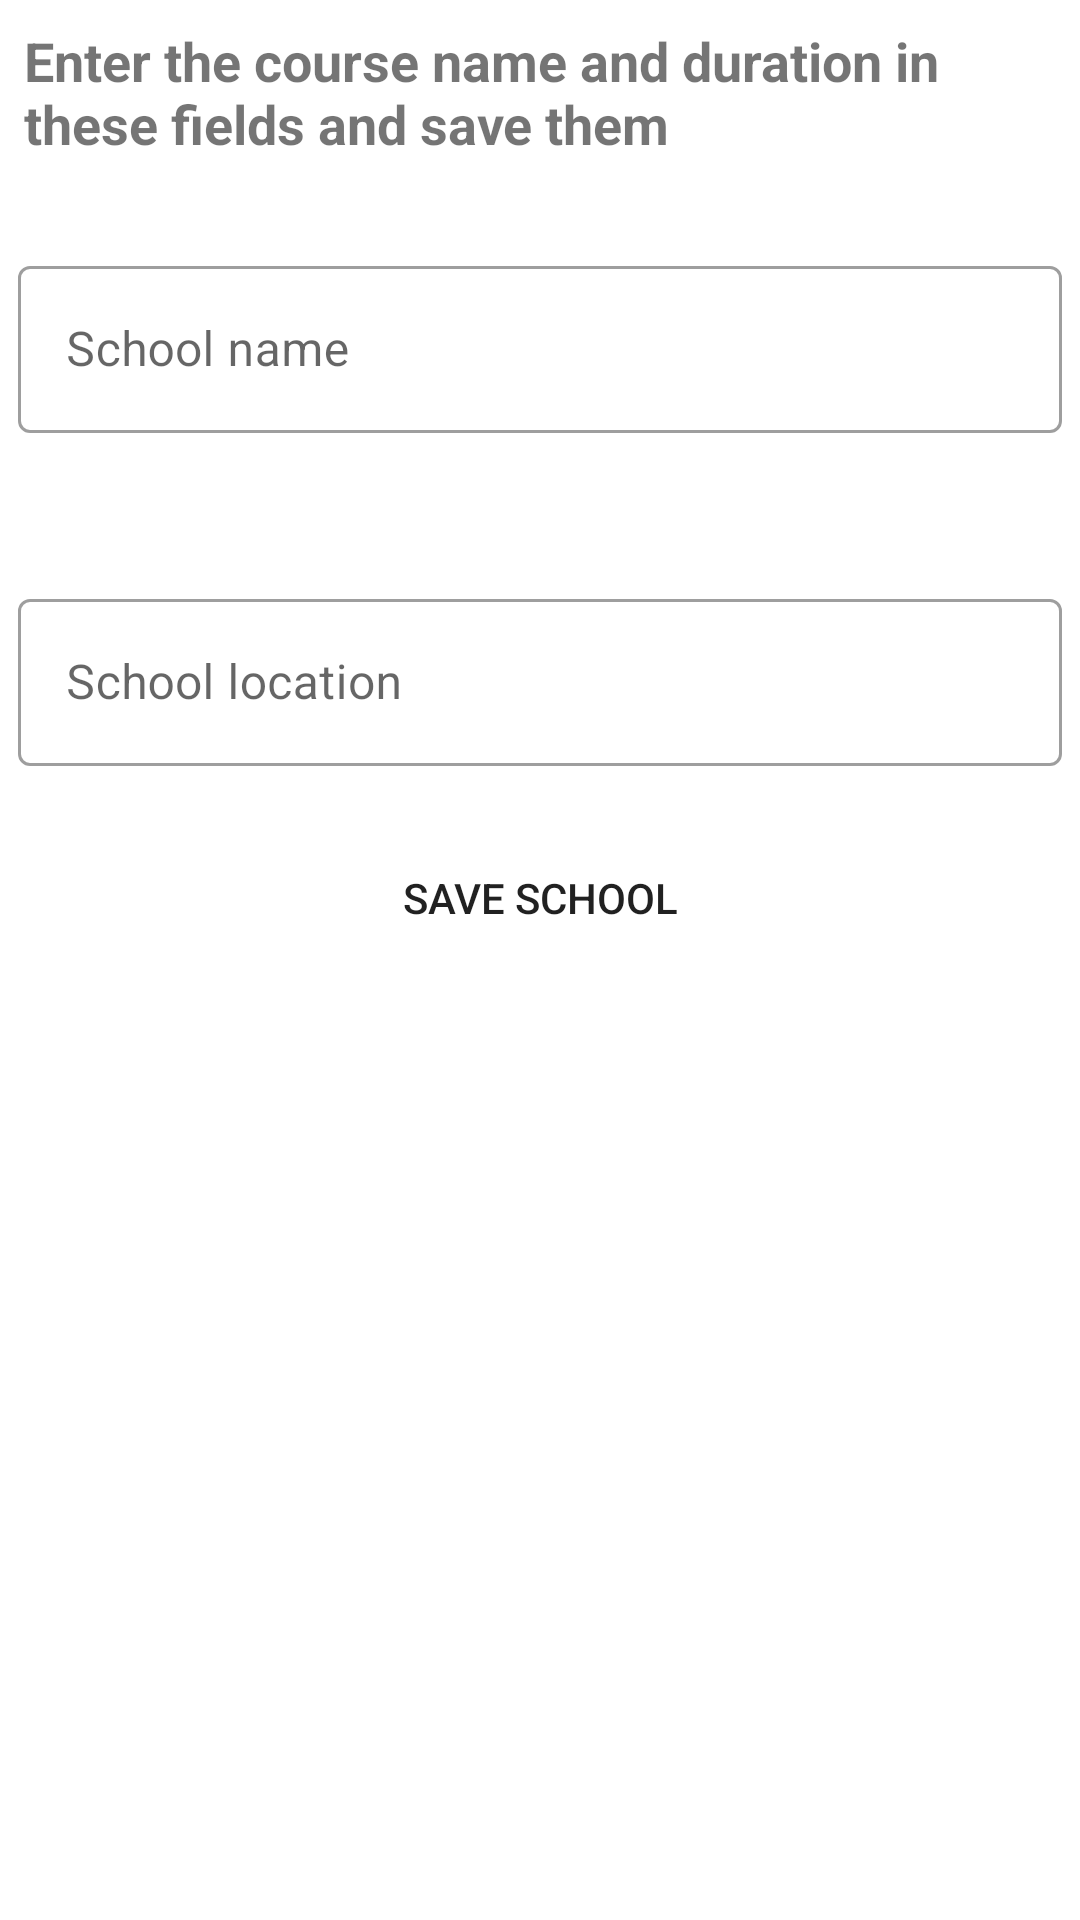

This screen was rendered from an Android layout file. Write that file and the resources it references.
<!-- AndroidManifest.xml: application theme Theme.RoomMultipleTables -->
<!-- res/layout/fragment_add_school.xml -->
<?xml version="1.0" encoding="utf-8"?>
<androidx.constraintlayout.widget.ConstraintLayout xmlns:android="http://schemas.android.com/apk/res/android"
    xmlns:tools="http://schemas.android.com/tools"
    android:layout_width="match_parent"
    android:layout_height="match_parent"
    xmlns:app="http://schemas.android.com/apk/res-auto"
    tools:context=".fragment.AddSchoolFragment">

    <TextView
        android:id="@+id/school_todo_text_view"
        android:layout_width="match_parent"
        android:layout_height="wrap_content"
        android:text="@string/course_todo"
        android:layout_marginTop="8dp"
        android:layout_marginStart="8dp"
        android:textSize="18sp"
        android:textStyle="bold"
        app:layout_constraintTop_toTopOf="parent"
        app:layout_constraintStart_toStartOf="parent"
        app:layout_constraintEnd_toEndOf="parent"/>

    <com.google.android.material.textfield.TextInputLayout
        android:id="@+id/school_name_edit_text"
        android:layout_width="match_parent"
        android:layout_height="wrap_content"
        android:layout_marginTop="30dp"
        style="@style/addItemTextStyle"
        app:layout_constraintEnd_toEndOf="parent"
        app:layout_constraintStart_toStartOf="parent"
        app:layout_constraintTop_toBottomOf="@id/school_todo_text_view">


        <com.google.android.material.textfield.TextInputEditText
            android:id="@+id/school_name"
            android:layout_width="match_parent"
            android:layout_height="wrap_content"
            android:hint="@string/school_name"
            android:inputType="text" />
    </com.google.android.material.textfield.TextInputLayout>


    <com.google.android.material.textfield.TextInputLayout
        android:id="@+id/school_location_edit_text"
        android:layout_width="match_parent"
        android:layout_height="wrap_content"
        style="@style/addItemTextStyle"
        app:layout_constraintEnd_toEndOf="parent"
        android:layout_marginTop="50dp"
        app:layout_constraintStart_toStartOf="parent"
        app:layout_constraintTop_toBottomOf="@id/school_name_edit_text">


        <com.google.android.material.textfield.TextInputEditText
            android:id="@+id/school_location"
            android:layout_width="match_parent"
            android:layout_height="wrap_content"
            android:hint="@string/school_location"
            android:inputType="text"/>
    </com.google.android.material.textfield.TextInputLayout>

    <Button
        android:id="@+id/save_school_button"
        android:layout_width="match_parent"
        android:layout_height="wrap_content"
        android:text="@string/save_school"
        android:layout_marginStart="8dp"
        android:layout_marginEnd="8dp"
        android:background="@drawable/button_background"
        app:layout_constraintTop_toBottomOf="@id/school_location_edit_text"
        app:layout_constraintStart_toStartOf="parent"
        app:layout_constraintEnd_toEndOf="parent"
        android:layout_marginTop="20dp"/>


</androidx.constraintlayout.widget.ConstraintLayout>
<!-- resources referenced by this layout -->
<resources>
  <!-- drawable button_background (drawable) -->
  <?xml version="1.0" encoding="utf-8"?>
  <shape xmlns:android="http://schemas.android.com/apk/res/android">
      <corners android:radius="20dp"/>
      <solid android:color="@color/pink_600"/>
  </shape>
  <string name="course_todo">Enter the course name and duration in these fields and save them</string>
  <string name="save_school">SAVE SCHOOL</string>
  <string name="school_location">School location</string>
  <string name="school_name">School name</string>
  <style name="addItemTextStyle" parent="Theme.MaterialComponents.Light.DarkActionBar">
          <item name="android:layout_marginStart">6dp</item>
          <item name="android:layout_marginEnd">6dp</item>
      </style>
  <style name="Theme.RoomMultipleTables" parent="Theme.MaterialComponents.DayNight.DarkActionBar">
          
          <item name="colorPrimary">@color/pink_950</item>
          <item name="colorPrimaryVariant">@color/pink_400</item>
          <item name="colorOnPrimary">@color/white</item>
          
          <item name="colorSecondary">@color/teal_200</item>
          <item name="colorSecondaryVariant">@color/teal_700</item>
          <item name="colorOnSecondary">@color/black</item>
          
          <item name="android:statusBarColor" tools:targetApi="l">?attr/colorPrimaryVariant</item>
          
  
          <item name="textInputStyle">@style/Widget.MaterialComponents.TextInputLayout.OutlinedBox</item>
      </style>
  <!-- not gathered from this repository: default colours our renderer supplied (Android Studio template values) -->
  <color name="teal_200">#FF03DAC5</color>
  <color name="teal_700">#FF018786</color>
  <color name="black">#FF000000</color>
  <color name="white">#FFFFFFFF</color>
</resources>
